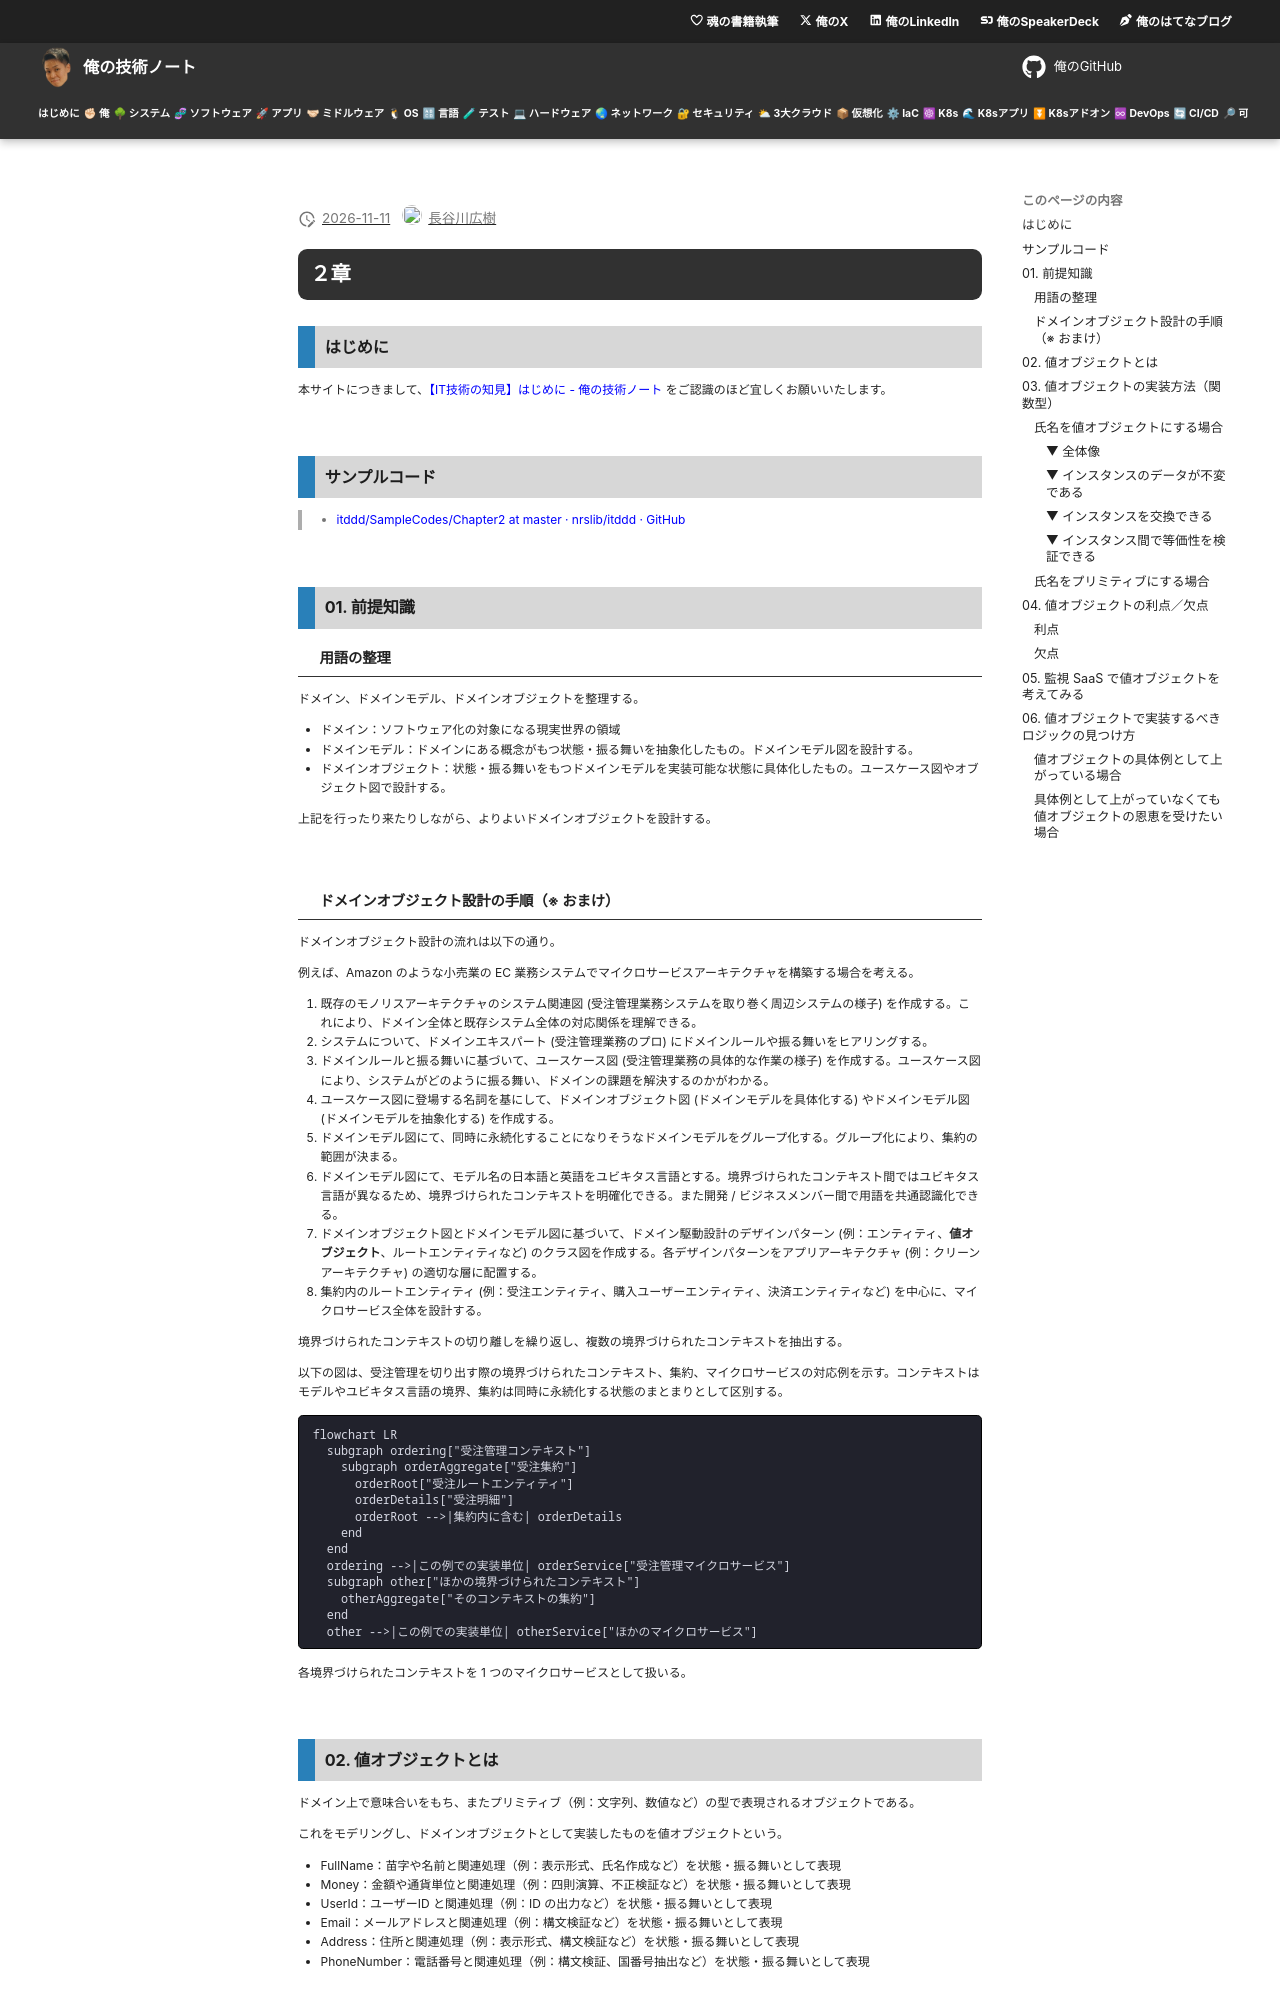

repository: hiroki-it/tech-notebook · page: software/draft/software_application_architecture_backend_domain_driven_design_nyumon_bottom_up_value_object.html · generator: mkdocs

---
title: 【IT技術の知見】２章
description: ２章の知見を記録しています。
---

# ２章

## はじめに

本サイトにつきまして、[【IT技術の知見】はじめに - 俺の技術ノート](https://hiroki-it.github.io/tech-notebook/) をご認識のほど宜しくお願いいたします。

<br>

## サンプルコード

> - [itddd/SampleCodes/Chapter2 at master · nrslib/itddd · GitHub](https://github.com/nrslib/itddd/tree/master/SampleCodes/Chapter2)

<br>

## 01. 前提知識

### 用語の整理

ドメイン、ドメインモデル、ドメインオブジェクトを整理する。

- ドメイン：ソフトウェア化の対象になる現実世界の領域
- ドメインモデル：ドメインにある概念がもつ状態・振る舞いを抽象化したもの。ドメインモデル図を設計する。
- ドメインオブジェクト：状態・振る舞いをもつドメインモデルを実装可能な状態に具体化したもの。ユースケース図やオブジェクト図で設計する。

上記を行ったり来たりしながら、よりよいドメインオブジェクトを設計する。

<br>

### ドメインオブジェクト設計の手順（※ おまけ）

ドメインオブジェクト設計の流れは以下の通り。

例えば、Amazon のような小売業の EC 業務システムでマイクロサービスアーキテクチャを構築する場合を考える。

1. 既存のモノリスアーキテクチャのシステム関連図 (受注管理業務システムを取り巻く周辺システムの様子) を作成する。これにより、ドメイン全体と既存システム全体の対応関係を理解できる。
2. システムについて、ドメインエキスパート (受注管理業務のプロ) にドメインルールや振る舞いをヒアリングする。
3. ドメインルールと振る舞いに基づいて、ユースケース図 (受注管理業務の具体的な作業の様子) を作成する。ユースケース図により、システムがどのように振る舞い、ドメインの課題を解決するのかがわかる。
4. ユースケース図に登場する名詞を基にして、ドメインオブジェクト図 (ドメインモデルを具体化する) やドメインモデル図 (ドメインモデルを抽象化する) を作成する。
5. ドメインモデル図にて、同時に永続化することになりそうなドメインモデルをグループ化する。グループ化により、集約の範囲が決まる。
6. ドメインモデル図にて、モデル名の日本語と英語をユビキタス言語とする。境界づけられたコンテキスト間ではユビキタス言語が異なるため、境界づけられたコンテキストを明確化できる。また開発 / ビジネスメンバー間で用語を共通認識化できる。
7. ドメインオブジェクト図とドメインモデル図に基づいて、ドメイン駆動設計のデザインパターン (例：エンティティ、**値オブジェクト**、ルートエンティティなど) のクラス図を作成する。各デザインパターンをアプリアーキテクチャ (例：クリーンアーキテクチャ) の適切な層に配置する。
8. 集約内のルートエンティティ (例：受注エンティティ、購入ユーザーエンティティ、決済エンティティなど) を中心に、マイクロサービス全体を設計する。

境界づけられたコンテキストの切り離しを繰り返し、複数の境界づけられたコンテキストを抽出する。

以下の図は、受注管理を切り出す際の境界づけられたコンテキスト、集約、マイクロサービスの対応例を示す。コンテキストはモデルやユビキタス言語の境界、集約は同時に永続化する状態のまとまりとして区別する。

```mermaid
flowchart LR
  subgraph ordering["受注管理コンテキスト"]
    subgraph orderAggregate["受注集約"]
      orderRoot["受注ルートエンティティ"]
      orderDetails["受注明細"]
      orderRoot -->|集約内に含む| orderDetails
    end
  end
  ordering -->|この例での実装単位| orderService["受注管理マイクロサービス"]
  subgraph other["ほかの境界づけられたコンテキスト"]
    otherAggregate["そのコンテキストの集約"]
  end
  other -->|この例での実装単位| otherService["ほかのマイクロサービス"]
```

各境界づけられたコンテキストを 1 つのマイクロサービスとして扱いる。

<br>

## 02. 値オブジェクトとは

ドメイン上で意味合いをもち、またプリミティブ（例：文字列、数値など）の型で表現されるオブジェクトである。

これをモデリングし、ドメインオブジェクトとして実装したものを値オブジェクトという。

- FullName：苗字や名前と関連処理（例：表示形式、氏名作成など）を状態・振る舞いとして表現
- Money：金額や通貨単位と関連処理（例：四則演算、不正検証など）を状態・振る舞いとして表現
- UserId：ユーザーID と関連処理（例：ID の出力など）を状態・振る舞いとして表現
- Email：メールアドレスと関連処理（例：構文検証など）を状態・振る舞いとして表現
- Address：住所と関連処理（例：表示形式、構文検証など）を状態・振る舞いとして表現
- PhoneNumber：電話番号と関連処理（例：構文検証、国番号抽出など）を状態・振る舞いとして表現

<br>

## 03. 値オブジェクトの実装方法（関数型）

### 氏名を値オブジェクトにする場合
